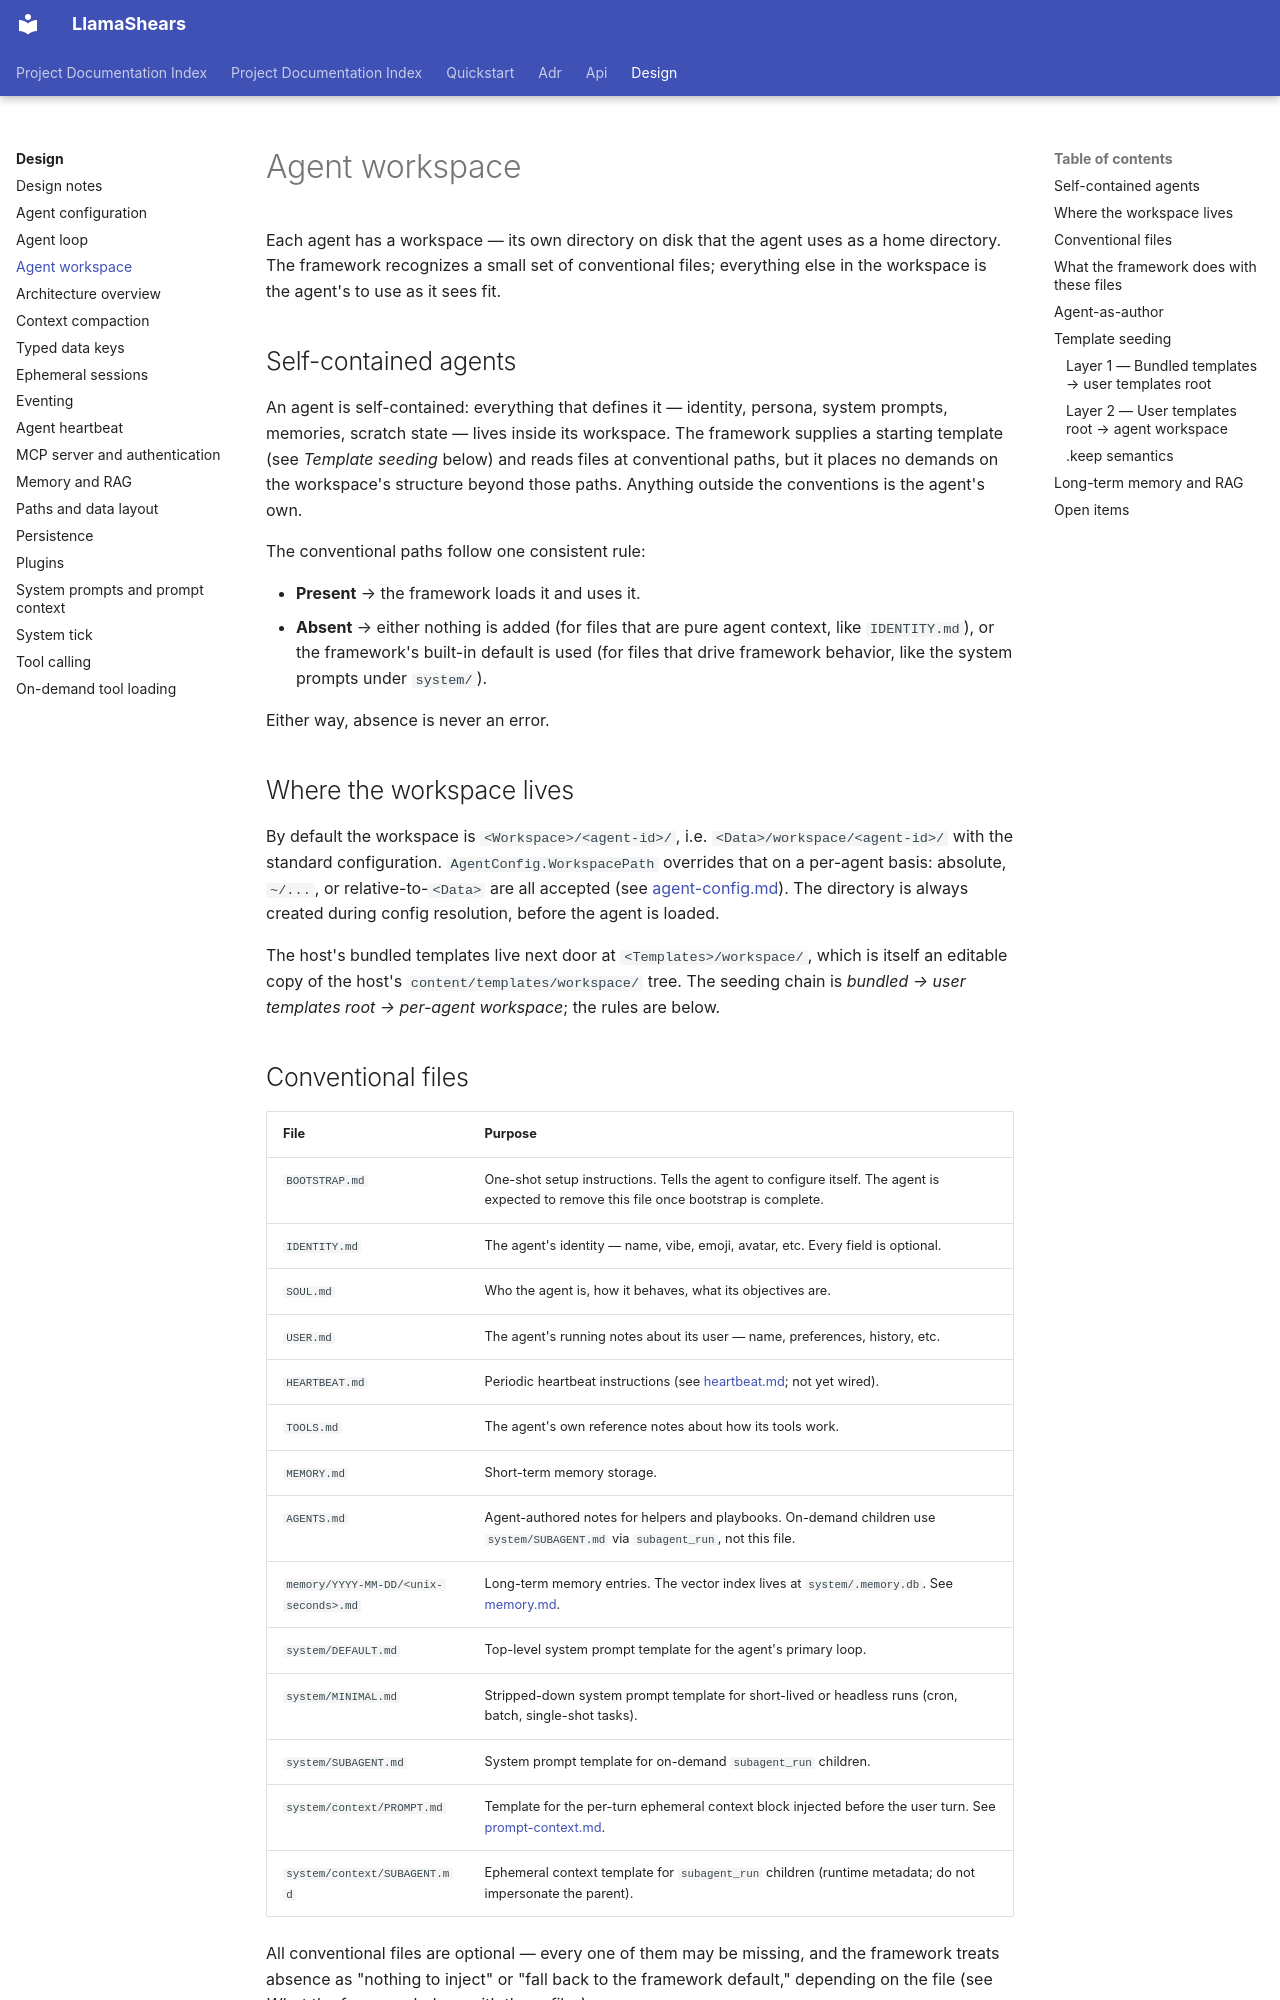

repository: jasoncouture/llama-shears · page: design/agent-workspace/index.html · generator: mkdocs

# Agent workspace

Each agent has a workspace — its own directory on disk that the agent uses as a home directory. The framework recognizes a small set of conventional files; everything else in the workspace is the agent's to use as it sees fit.

## Self-contained agents

An agent is self-contained: everything that defines it — identity, persona, system prompts, memories, scratch state — lives inside its workspace. The framework supplies a starting template (see *Template seeding* below) and reads files at conventional paths, but it places no demands on the workspace's structure beyond those paths. Anything outside the conventions is the agent's own.

The conventional paths follow one consistent rule:

- **Present** → the framework loads it and uses it.
- **Absent** → either nothing is added (for files that are pure agent context, like `IDENTITY.md`), or the framework's built-in default is used (for files that drive framework behavior, like the system prompts under `system/`).

Either way, absence is never an error.

## Where the workspace lives

By default the workspace is `<Workspace>/<agent-id>/`, i.e. `<Data>/workspace/<agent-id>/` with the standard configuration. `AgentConfig.WorkspacePath` overrides that on a per-agent basis: absolute, `~/...`, or relative-to-`<Data>` are all accepted (see [agent-config.md](agent-config.md)). The directory is always created during config resolution, before the agent is loaded.

The host's bundled templates live next door at `<Templates>/workspace/`, which is itself an editable copy of the host's `content/templates/workspace/` tree. The seeding chain is *bundled → user templates root → per-agent workspace*; the rules are below.

## Conventional files

| File | Purpose |
|------|---------|
| `BOOTSTRAP.md` | One-shot setup instructions. Tells the agent to configure itself. The agent is expected to remove this file once bootstrap is complete. |
| `IDENTITY.md` | The agent's identity — name, vibe, emoji, avatar, etc. Every field is optional. |
| `SOUL.md` | Who the agent is, how it behaves, what its objectives are. |
| `USER.md` | The agent's running notes about its user — name, preferences, history, etc. |
| `HEARTBEAT.md` | Periodic heartbeat instructions (see [heartbeat.md](heartbeat.md); not yet wired). |
| `TOOLS.md` | The agent's own reference notes about how its tools work. |
| `MEMORY.md` | Short-term memory storage. |
| `AGENTS.md` | Agent-authored notes for helpers and playbooks. On-demand children use `system/SUBAGENT.md` via `subagent_run`, not this file. |
| `memory/YYYY-MM-DD/<unix-seconds>.md` | Long-term memory entries. The vector index lives at `system/.memory.db`. See [memory.md](memory.md). |
| `system/DEFAULT.md` | Top-level system prompt template for the agent's primary loop. |
| `system/MINIMAL.md` | Stripped-down system prompt template for short-lived or headless runs (cron, batch, single-shot tasks). |
| `system/SUBAGENT.md` | System prompt template for on-demand `subagent_run` children. |
| `system/context/PROMPT.md` | Template for the per-turn ephemeral context block injected before the user turn. See [prompt-context.md](prompt-context.md). |
| `system/context/SUBAGENT.md` | Ephemeral context template for `subagent_run` children (runtime metadata; do not impersonate the parent). |

All conventional files are optional — every one of them may be missing, and the framework treats absence as "nothing to inject" or "fall back to the framework default," depending on the file (see *What the framework does with these files*).
